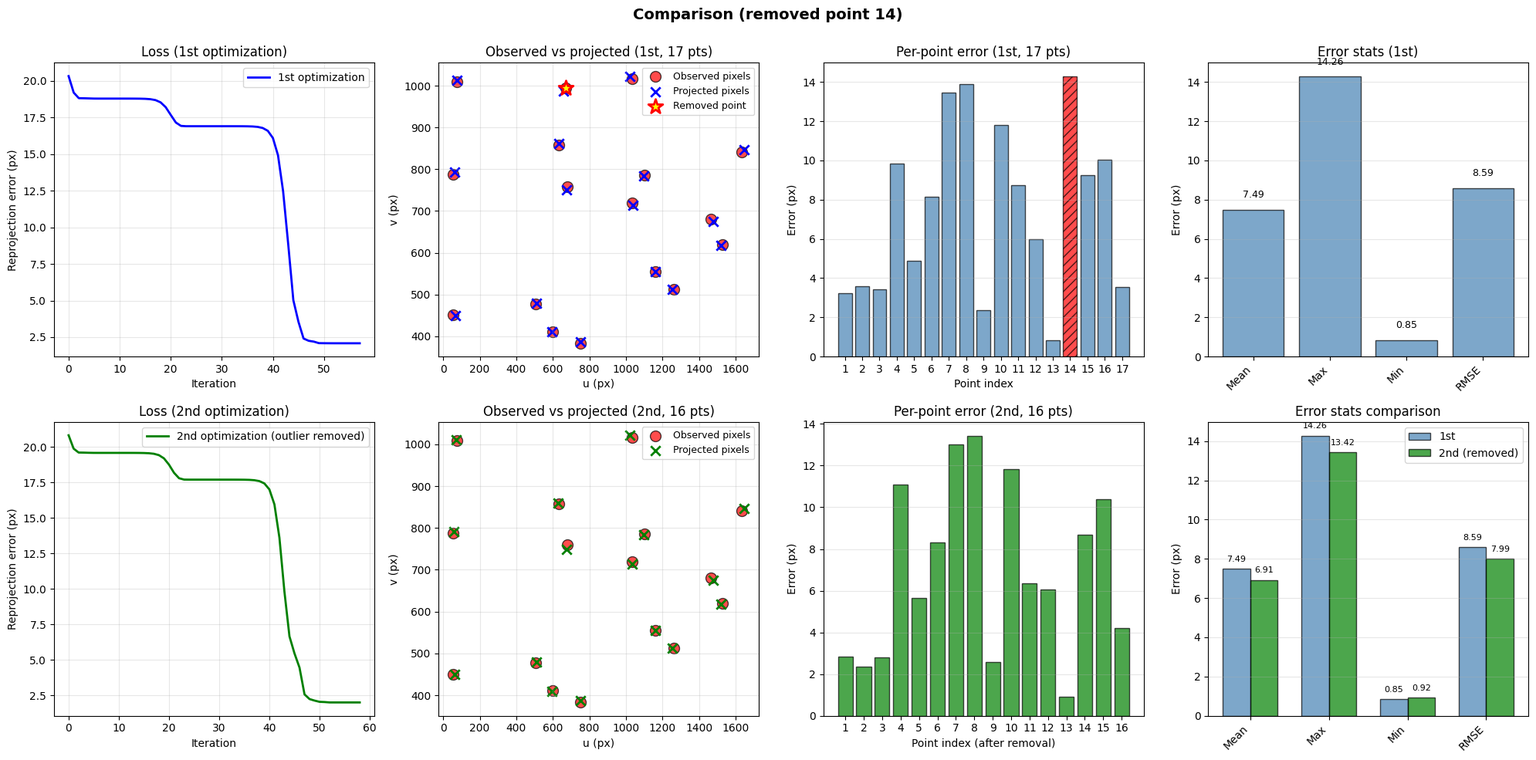
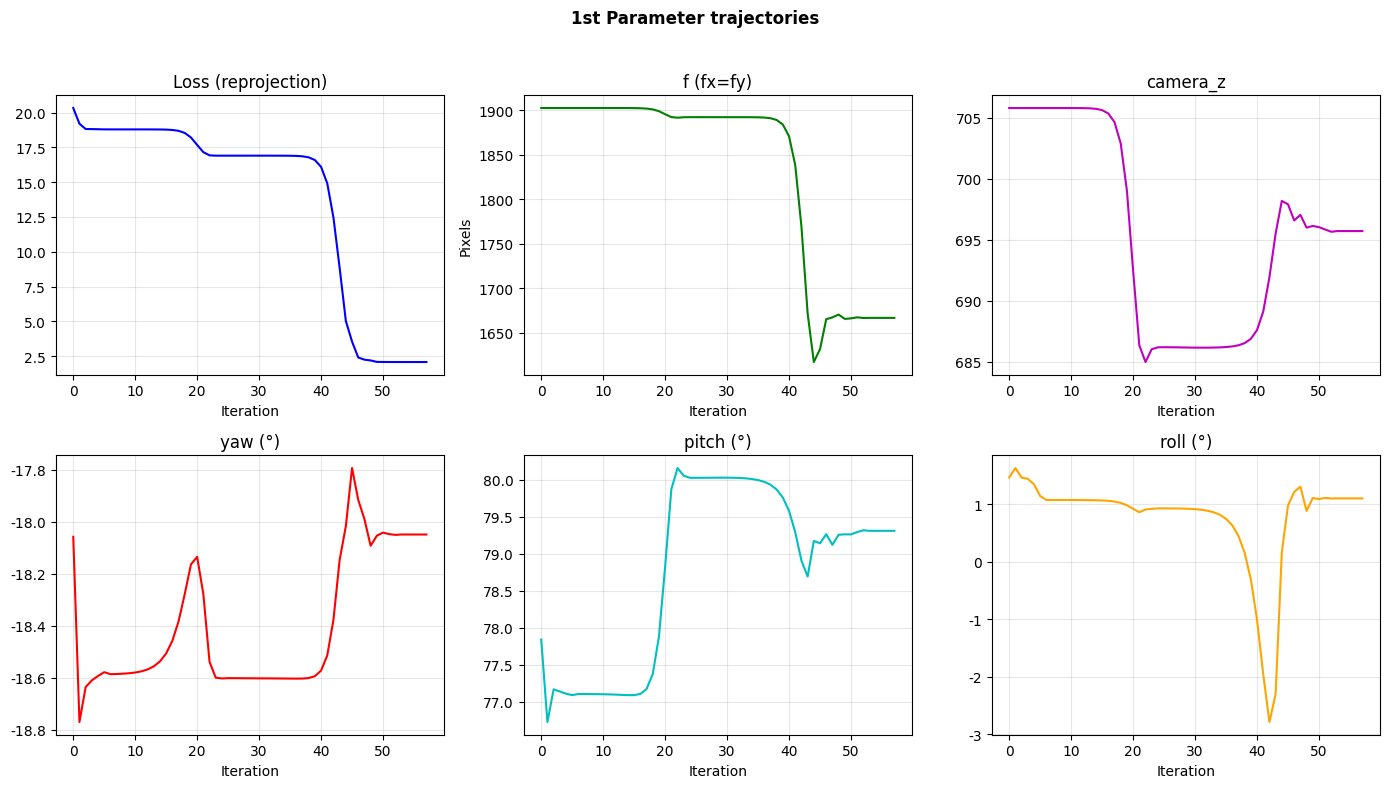
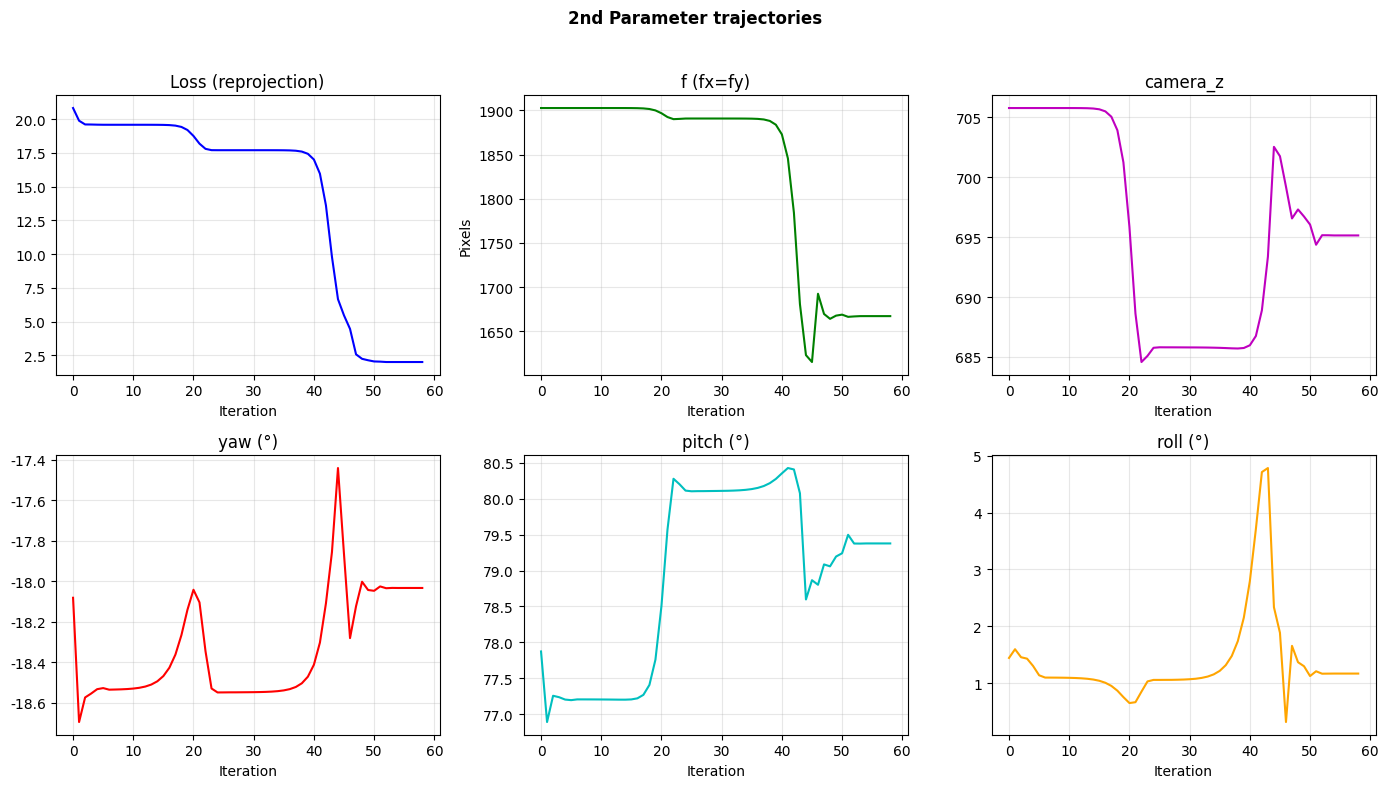
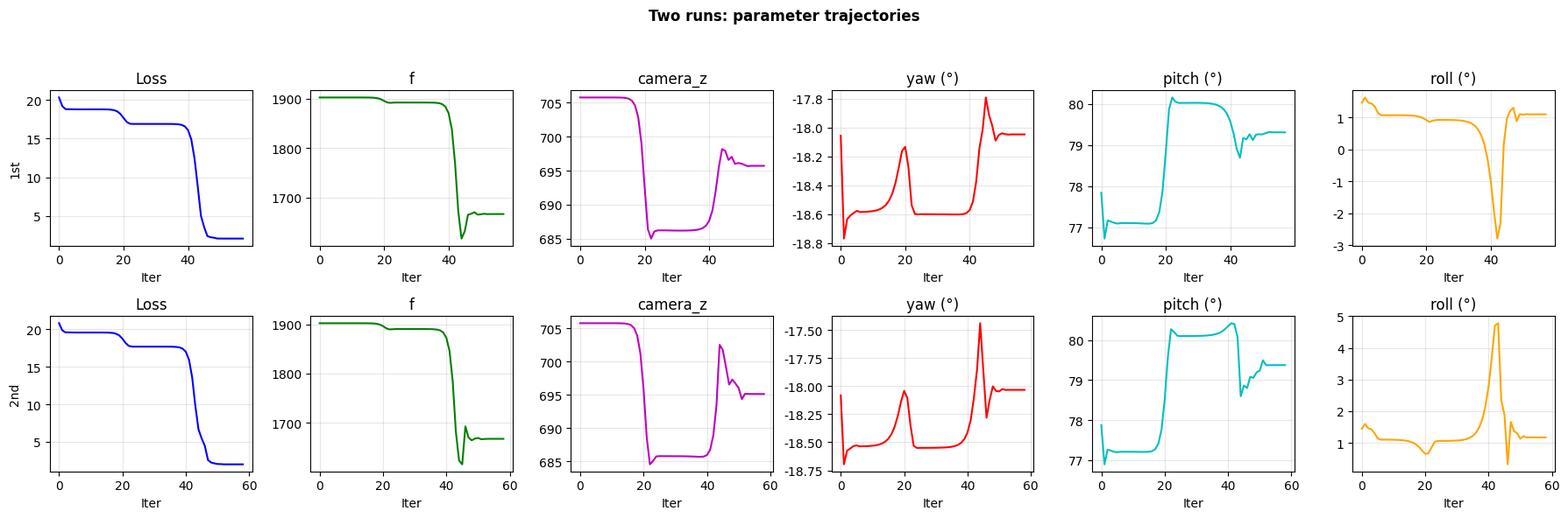

Write Python code to recreate these figures, in order.
import numpy as np
from scipy.optimize import minimize
import matplotlib

matplotlib.use('Agg')  
import matplotlib.pyplot as plt
import math

from matplotlib import rcParams

rcParams['font.sans-serif'] = ['SimHei']  
rcParams['axes.unicode_minus'] = False  

image_points = np.array([
    [507, 477],
    [75, 1009],
    [632, 858],
    [681, 759],
    [1103, 785],
    [1527, 620],
    [1467, 681],
    [1636, 841],
    [598, 411],
    [1033, 1017],
    [55, 787],
    [1033, 719],
    [1159, 555],
    [672, 995],
    [56, 451],
    [1263, 513],
    [752, 383],
], dtype=np.float32)

world_points = np.array([
    [543.962313, 7292.203441, 600.963],  
    [713.274050, 6929.082331, 589.824],  
    [757.439502, 6999.928292, 591.292],  
    [738.349829, 7052.387141, 592.425],  
    [821.543576, 7062.777314, 592.567],  
    [896.692233, 7212.609937, 598.850],  
    [888.161969, 7157.657307, 596.438],  
    [918.068844, 7062.049784, 593.801],  
    [486.468058, 7452.054108, 607.842],  
    [833.911139, 6968.987955, 590.658],  
    [646.138281, 6991.447694, 591.536],  
    [799.768475, 7097.178996, 594.210],  
    [793.536192, 7256.339499, 598.947],  
    [783.501638, 6961.572028, 590.707],  
    [349.067037, 7280.106479, 601.674],  
    [809.917398, 7334.331416, 600.906],  
    [519.615623, 7551.238860, 611.957],  
], dtype=np.float64)

world_points = world_points.copy()

K = np.array([
    [1902.7, 0, 960],
    [0, 1902.7, 540],
    [0, 0, 1]
])


DIST_COEFFS = [0.0, 0.0, 0.0 ,0.0, 0.0]

initial_pos = np.array([889.096381, 6768.355194, 705.786])  
initial_angles = np.array([-0.33310548, -0.18803717+1.57, 0.00945216])  

def euler_to_rotation_matrix(azimuth_rad, tilt_rad, rotate_rad):
    
    
    a1 = np.cos(azimuth_rad) * np.cos(rotate_rad) + np.sin(azimuth_rad) * np.cos(tilt_rad) * np.sin(rotate_rad)
    a2 = -np.cos(azimuth_rad) * np.sin(rotate_rad) + np.sin(azimuth_rad) * np.cos(tilt_rad) * np.cos(rotate_rad)
    a3 = -np.sin(azimuth_rad) * np.sin(tilt_rad)

    b1 = -np.sin(azimuth_rad) * np.cos(rotate_rad) + np.cos(azimuth_rad) * np.cos(tilt_rad) * np.sin(rotate_rad)
    b2 = np.sin(azimuth_rad) * np.sin(rotate_rad) + np.cos(azimuth_rad) * np.cos(tilt_rad) * np.cos(rotate_rad)
    b3 = -np.cos(azimuth_rad) * np.sin(tilt_rad)

    c1 = np.sin(tilt_rad) * np.sin(rotate_rad)
    c2 = np.sin(tilt_rad) * np.cos(rotate_rad)
    c3 = np.cos(tilt_rad)

    
    R = np.array([
        [a1, b1, c1],
        [-a2, -b2, -c2],
        [-a3, -b3, -c3]
    ], dtype=np.float64)
    return R



def _normalize_dist_coeffs(dist_coeffs):
    """
    Convert user order [k1, k2, k3, p1, p2] to projection/OpenCV order (k1, k2, p1, p2, k3).
    None means no distortion (all zeros).
    """
    if dist_coeffs is None:
        return (0.0, 0.0, 0.0, 0.0, 0.0)
    dc = np.asarray(dist_coeffs, dtype=np.float64).reshape(-1)
    if dc.size != 5:
        raise ValueError("dist_coeffs must be exactly 5 values: k1, k2, k3, p1, p2 (user order)")
    k1, k2, k3_radial, p1, p2 = float(dc[0]), float(dc[1]), float(dc[2]), float(dc[3]), float(dc[4])
    return (k1, k2, p1, p2, k3_radial)


def user_dist_coeffs_to_opencv(dist_coeffs):
    """
    User order k1,k2,k3,p1,p2 -> OpenCV solvePnP (5,1) order k1,k2,p1,p2,k3.
    If dist_coeffs is None or all zeros, returns a 5x1 zero vector.
    """
    if dist_coeffs is None:
        return np.zeros((5, 1), dtype=np.float64)
    dc = np.asarray(dist_coeffs, dtype=np.float64).reshape(-1)
    if dc.size != 5:
        raise ValueError("dist_coeffs must be exactly 5 values: k1, k2, k3, p1, p2")
    k1, k2, k3r, p1, p2 = dc[0], dc[1], dc[2], dc[3], dc[4]
    return np.array([[k1], [k2], [p1], [p2], [k3r]], dtype=np.float64)


def _dist_user_tuple(dist_coeffs):
    """Normalize user input to a 5-tuple (k1,k2,k3,p1,p2) for optimization and projection."""
    if dist_coeffs is None:
        return (0.0, 0.0, 0.0, 0.0, 0.0)
    dc = np.asarray(dist_coeffs, dtype=np.float64).reshape(-1)
    if dc.size != 5:
        raise ValueError("dist_coeffs must be exactly 5 values: k1, k2, k3, p1, p2 (user order)")
    return tuple(float(dc[i]) for i in range(5))


def project_3d_to_2d(world_points, camera_pos, yaw, pitch, roll, K, dist_coeffs=None):
    """
    Project world 3D points to pixel coordinates.
    world_points: (N,3)
    camera_pos: (3,)
    yaw, pitch, roll: camera orientation (radians)
    K: intrinsics (3x3)
    dist_coeffs: [k1, k2, k3, p1, p2] user order, or None (no distortion)
    """
    
    world_points = np.array(world_points, dtype=np.float64, copy=True)

    k1, k2, p1, p2, k3 = _normalize_dist_coeffs(dist_coeffs)
    R = euler_to_rotation_matrix(yaw, pitch, roll)
    projected = []

    for point in world_points:
        
        world_point = np.array(point, dtype=np.float64)
        camera_pos_1d = np.array(camera_pos, dtype=np.float64)
        cam_point_local = R @ (world_point - camera_pos_1d)

        
        x = cam_point_local[0] / cam_point_local[2]
        y = cam_point_local[1] / cam_point_local[2]

        
        r2 = x * x + y * y
        x_distorted = x * (1 + k1 * r2 + k2 * r2 ** 2 + k3 * r2 ** 3) + 2 * p1 * x * y + p2 * (r2 + 2 * x * x)
        y_distorted = y * (1 + k1 * r2 + k2 * r2 ** 2 + k3 * r2 ** 3) + p1 * (r2 + 2 * y * y) + 2 * p2 * x * y
        

        
        fx = K[0, 0]
        fy = K[1, 1]
        u0 = K[0, 2]
        v0 = K[1, 2]
        u = fx * x_distorted + u0
        v = fy * y_distorted + v0
        projected.append([u, v])

    return np.array(projected)


def cost_function(params, world_points, image_points, u0, v0, fixed_camera_x, fixed_camera_y, dist_coeffs):
    """Reprojection error cost.
    params: [f, camera_z, yaw, pitch, roll]
    fx = fy = f (enforced).
    u0, v0: fixed principal point.
    fixed_camera_x, fixed_camera_y: fixed camera X, Y.
    dist_coeffs: user-order 5-tuple (k1, k2, k3, p1, p2).
    """
    f = params[0]  
    camera_z = params[1]
    yaw, pitch, roll = params[2], params[3], params[4]
    
    
    camera_pos = np.array([fixed_camera_x, fixed_camera_y, camera_z])
    
    
    if f <= 0:
        return 1e10  
    
    if np.any(np.isnan(params)) or np.any(np.isinf(params)):
        return 1e10
    
    
    K = np.array([
        [f, 0,  u0],
        [0, f, v0],
        [0, 0,  1]
    ], dtype=np.float64)

    try:
        projected = project_3d_to_2d(world_points, camera_pos, yaw, pitch, roll, K, dist_coeffs)
        
        
        if np.any(np.isnan(projected)) or np.any(np.isinf(projected)):
            return 1e10
        
        error = np.sum((projected - image_points) ** 2)
        error = math.sqrt(error) / image_points.shape[0]
        
        
        if np.isnan(error) or np.isinf(error):
            return 1e10
            
        return error
    except Exception:
        
        return 1e10


class OptimizationLogger:
    def __init__(self, world_points, image_points, u0, v0, fixed_camera_x, fixed_camera_y, dist_coeffs):
        self.iteration = 0
        self.world_points = world_points
        self.image_points = image_points
        self.u0 = u0
        self.v0 = v0
        self.fixed_camera_x = fixed_camera_x
        self.fixed_camera_y = fixed_camera_y
        self.dist_coeffs = dist_coeffs
        self.loss_history = []
        self.param_history = []  

    def __call__(self, params):
        loss = cost_function(params, self.world_points, self.image_points, self.u0, self.v0,
                            self.fixed_camera_x, self.fixed_camera_y, self.dist_coeffs)
        self.loss_history.append(loss)
        self.param_history.append(np.array(params, dtype=np.float64).copy())
        if self.iteration % 100 == 0:
            f = params[0]  
            camera_z = params[1]
            angles = params[2:5]
            camera_pos = np.array([self.fixed_camera_x, self.fixed_camera_y, camera_z])
            print(f"Iter {self.iteration:5d} | Loss: {loss:12.2f} | "
                  f"f=fx=fy={f:.2f} | "
                  f"Position: {camera_pos} | Angles(deg): {np.degrees(angles)}")
        self.iteration += 1


def optimize_camera(world_points, image_points, K, initial_pos, initial_angles, dist_coeffs=None):
    """Run camera parameter optimization.
    Optimized: [f, camera_z, yaw, pitch, roll]
    fx = fy = f (enforced).
    Fixed: principal point u0,v0 from K; camera_x, camera_y from initial_pos.
    dist_coeffs: [k1, k2, k3, p1, p2] user order, or None (no distortion).
    """
    
    world_points = np.array(world_points, dtype=np.float64, copy=True)

    du = _dist_user_tuple(dist_coeffs)

    
    fx_init = K[0, 0]
    fy_init = K[1, 1]
    u0 = K[0, 2]  
    v0 = K[1, 2]  
    
    
    fixed_camera_x = initial_pos[0]
    fixed_camera_y = initial_pos[1]
    camera_z_init = initial_pos[2]
    
    
    f_init = (fx_init + fy_init) / 2.0

    
    initial_params = np.concatenate([
        [f_init],          
        [camera_z_init],   
        initial_angles     
    ])


    
    bounds = [
        (500, 5000),      
        (None, None),     
        (-np.pi, np.pi), 
        (-np.pi, np.pi), 
        (-np.pi, np.pi)  
    ]

    logger = OptimizationLogger(world_points, image_points, u0, v0, fixed_camera_x, fixed_camera_y, du)

    
    initial_error = cost_function(initial_params, world_points, image_points, u0, v0,
                                  fixed_camera_x, fixed_camera_y, du)
    print(f"\nInitial reprojection error: {initial_error:.4f} pixels")
    print(f"Initial params: f=fx=fy={f_init:.4f} (mean of fx={fx_init:.4f}, fy={fy_init:.4f})")
    print(f"Initial position: {initial_pos}")
    print(f"Initial angles (deg): {np.degrees(initial_angles)}")
    print(f"Fixed: camera_x={fixed_camera_x:.6f}, camera_y={fixed_camera_y:.6f} (not optimized)")
    print(f"Constraint: fx = fy = f (enforced)")
    
    result = minimize(
        cost_function,
        initial_params,
        args=(world_points, image_points, u0, v0, fixed_camera_x, fixed_camera_y, du),
        method='L-BFGS-B',
        bounds=bounds,
        callback=logger,
        options={
            

            
            'maxiter': 10000,
            
 
            
            'disp': True,
            
    

            'gtol': 1e-8,  
            

            
            'ftol': 1e-12,  
            
            

            
            
            
            
            
            'maxls': 100,  
            
            

            
            
            'maxcor': 20  
        }
    )
    
    
    final_error = cost_function(result.x, world_points, image_points, u0, v0,
                                fixed_camera_x, fixed_camera_y, du)
    print(f"\nFinal reprojection error: {final_error:.4f} pixels")
    print(f"Error reduction: {initial_error - final_error:.4f} pixels ({((initial_error - final_error)/initial_error*100):.2f}%)")
    print(f"Optimizer status: {result.message}")
    print(f"Iterations: {result.nit}")
    print(f"Function evaluations: {result.nfev}")
    
    
    if "more than 10 function and gradient evaluations" in str(result.message) or result.nfev > result.nit * 20:
        print(f"\n[WARN] Line search may be struggling")
        print(f"    - Function evals ({result.nfev}) >> iterations ({result.nit})")
        print(f"    - Often indicates poor search direction or non-smooth objective")
        print(f"    - If results look reasonable, you may ignore this")
        print(f"    - If it persists, try:")
        print(f"      1. Increase maxls (current: 100)")
        print(f"      2. Relax gtol and ftol")
        print(f"      3. Check whether initial parameters are reasonable")

    
    
    f_opt = result.x[0]  
    camera_z_opt = result.x[1]
    optimized_angles = result.x[2:5]
    
    
    fx_opt = f_opt
    fy_opt = f_opt
    
    
    optimized_pos = np.array([fixed_camera_x, fixed_camera_y, camera_z_opt])
    
    
    print(f"\nParameter change summary:")
    print(f"{'Param':<15} {'Initial':<20} {'Optimized':<20} {'Delta':<15} {'Delta%':<10}")
    print("-" * 80)
    print(f"{'f=fx=fy':<15} {f_init:>19.4f} {f_opt:>19.4f} {f_opt-f_init:>14.4f} {(f_opt-f_init)/f_init*100:>9.2f}%")
    print(f"  (fx init: {fx_init:.4f}, fy init: {fy_init:.4f}, mean: {f_init:.4f})")
    print(f"  (fx opt: {fx_opt:.4f}, fy opt: {fy_opt:.4f}, fx=fy={f_opt:.4f})")
    print(f"{'camera_x':<15} {fixed_camera_x:>19.6f} {fixed_camera_x:>19.6f} {0:>14.6f} {'fixed':>10}")
    print(f"{'camera_y':<15} {fixed_camera_y:>19.6f} {fixed_camera_y:>19.6f} {0:>14.6f} {'fixed':>10}")
    print(f"{'camera_z':<15} {initial_pos[2]:>19.6f} {camera_z_opt:>19.6f} {camera_z_opt-initial_pos[2]:>14.6f} {((camera_z_opt-initial_pos[2])/abs(initial_pos[2])*100 if initial_pos[2]!=0 else 0):>9.4f}%")
    yaw_change = optimized_angles[0] - initial_angles[0]
    pitch_change = optimized_angles[1] - initial_angles[1]
    roll_change = optimized_angles[2] - initial_angles[2]
    yaw_change_pct = (yaw_change/abs(initial_angles[0])*100) if initial_angles[0]!=0 else 0
    pitch_change_pct = (pitch_change/abs(initial_angles[1])*100) if initial_angles[1]!=0 else 0
    roll_change_pct = (roll_change/abs(initial_angles[2])*100) if initial_angles[2]!=0 else 0
    print(f"{'yaw(deg)':<15} {np.degrees(initial_angles[0]):>19.4f} {np.degrees(optimized_angles[0]):>19.4f} {np.degrees(yaw_change):>14.4f} {yaw_change_pct:>9.2f}%")
    print(f"{'pitch(deg)':<15} {np.degrees(initial_angles[1]):>19.4f} {np.degrees(optimized_angles[1]):>19.4f} {np.degrees(pitch_change):>14.4f} {pitch_change_pct:>9.2f}%")
    print(f"{'roll(deg)':<15} {np.degrees(initial_angles[2]):>19.4f} {np.degrees(optimized_angles[2]):>19.4f} {np.degrees(roll_change):>14.4f} {roll_change_pct:>9.2f}%")
    
    
    print(f"\nfx and fy:")
    print(f"   fx = fy = f = {f_opt:.4f} pixels")
    print(f"   fx and fy are equal by constraint")
    print(f"   Note: fx=fy throughout optimization (hard constraint)")
    print(f"   Pixel aspect ratio (fx/fy): 1.000000 (square pixels)")
    
    
    
    
    K_opt = np.array([
        [fx_opt, 0,  u0],
        [0,  fy_opt, v0],
        [0,  0,      1]
    ], dtype=np.float64)

    return K_opt, optimized_pos, optimized_angles, logger.loss_history, logger.param_history


def plot_results(optimized_pos, optimized_angles, world_points, image_points, K, loss_history, param_history=None, dist_coeffs=None):
    """Plot optimization results."""
    plt.figure(figsize=(15, 5))

    
    plt.subplot(1, 3, 1)
    plt.plot(loss_history)
    plt.title('Loss convergence')
    plt.xlabel('Iteration')
    plt.ylabel('Reprojection error')

    
    plt.subplot(1, 3, 2)
    projected = project_3d_to_2d(world_points, optimized_pos, *optimized_angles, K, dist_coeffs)
    plt.scatter(image_points[:, 0], image_points[:, 1], c='r', label='Observed pixels')
    plt.scatter(projected[:, 0], projected[:, 1], c='b', marker='x', label='Projected pixels')
    plt.title('Observed vs projected')
    plt.legend()

    
    plt.subplot(1, 3, 3)
    errors = np.linalg.norm(image_points - projected, axis=1)
    plt.bar(range(len(errors)), errors)
    plt.title('Per-point reprojection error (px)')
    plt.xlabel('Point index')
    plt.ylabel('Error (px)')

    plt.tight_layout()
    
    
    try:
        plt.savefig('optimization_results.png', dpi=150, bbox_inches='tight')
        print("\n[OK] Figure saved: optimization_results.png")
        print("   Note: non-interactive backend; figure saved to file only")
    except Exception as e:
        print(f"\n[WARN] Failed to save figure: {type(e).__name__}: {str(e)}")
    finally:
        plt.close()

    
    if param_history is not None and len(param_history) > 0:
        _plot_param_history(loss_history, param_history, 'optimization_params_history.png')


def _plot_param_history(loss_history, param_history, save_path, title_prefix=''):
    """Plot parameter trajectories; each param_history row is [f, camera_z, yaw, pitch, roll]."""
    n = len(param_history)
    iters = np.arange(n)
    f_hist = [p[0] for p in param_history]
    z_hist = [p[1] for p in param_history]
    yaw_deg = np.degrees([p[2] for p in param_history])
    pitch_deg = np.degrees([p[3] for p in param_history])
    roll_deg = np.degrees([p[4] for p in param_history])

    fig, axes = plt.subplots(2, 3, figsize=(14, 8))
    fig.suptitle(f'{title_prefix}Parameter trajectories'.strip(), fontsize=12, fontweight='bold')

    axes[0, 0].plot(iters, loss_history, 'b-', linewidth=1.5)
    axes[0, 0].set_title('Loss (reprojection)')
    axes[0, 0].set_xlabel('Iteration')
    axes[0, 0].grid(True, alpha=0.3)

    axes[0, 1].plot(iters, f_hist, 'g-', linewidth=1.5)
    axes[0, 1].set_title('f (fx=fy)')
    axes[0, 1].set_xlabel('Iteration')
    axes[0, 1].set_ylabel('Pixels')
    axes[0, 1].grid(True, alpha=0.3)

    axes[0, 2].plot(iters, z_hist, 'm-', linewidth=1.5)
    axes[0, 2].set_title('camera_z')
    axes[0, 2].set_xlabel('Iteration')
    axes[0, 2].grid(True, alpha=0.3)

    axes[1, 0].plot(iters, yaw_deg, 'r-', linewidth=1.5)
    axes[1, 0].set_title('yaw (°)')
    axes[1, 0].set_xlabel('Iteration')
    axes[1, 0].grid(True, alpha=0.3)

    axes[1, 1].plot(iters, pitch_deg, 'c-', linewidth=1.5)
    axes[1, 1].set_title('pitch (°)')
    axes[1, 1].set_xlabel('Iteration')
    axes[1, 1].grid(True, alpha=0.3)

    axes[1, 2].plot(iters, roll_deg, 'orange', linewidth=1.5)
    axes[1, 2].set_title('roll (°)')
    axes[1, 2].set_xlabel('Iteration')
    axes[1, 2].grid(True, alpha=0.3)

    plt.tight_layout(rect=[0, 0, 1, 0.96])
    try:
        plt.savefig(save_path, dpi=150, bbox_inches='tight')
        print(f"[OK] Parameter history figure saved: {save_path}")
    except Exception as e:
        print(f"[WARN] Failed to save parameter figure: {type(e).__name__}: {str(e)}")
    finally:
        plt.close()


def plot_comparison_results(optimized_pos1, optimized_angles1, world_points1, image_points1, K1, loss_history1,
                           optimized_pos2, optimized_angles2, world_points2, image_points2, K2, loss_history2,
                           removed_point_idx, param_history1=None, param_history2=None, dist_coeffs=None):
    """Compare two optimization runs (before/after outlier removal). Optional param_history1/2."""
    fig = plt.figure(figsize=(20, 10))
    
    
    
    ax1 = plt.subplot(2, 4, 1)
    plt.plot(loss_history1, 'b-', linewidth=2, label='1st optimization')
    plt.title('Loss (1st optimization)', fontsize=12)
    plt.xlabel('Iteration')
    plt.ylabel('Reprojection error (px)')
    plt.legend()
    plt.grid(True, alpha=0.3)
    
    
    ax2 = plt.subplot(2, 4, 2)
    projected1 = project_3d_to_2d(world_points1, optimized_pos1, *optimized_angles1, K1, dist_coeffs)
    errors1 = np.linalg.norm(image_points1 - projected1, axis=1)
    plt.scatter(image_points1[:, 0], image_points1[:, 1], c='r', s=100, marker='o', 
               label='Observed pixels', alpha=0.7, edgecolors='black', linewidths=1)
    plt.scatter(projected1[:, 0], projected1[:, 1], c='b', s=80, marker='x', 
               label='Projected pixels', linewidths=2)
    
    if removed_point_idx < len(image_points1):
        plt.scatter(image_points1[removed_point_idx, 0], image_points1[removed_point_idx, 1], 
                   c='yellow', s=200, marker='*', label='Removed point', 
                   edgecolors='red', linewidths=2, zorder=10)
    plt.title(f'Observed vs projected (1st, {len(world_points1)} pts)', fontsize=12)
    plt.xlabel('u (px)')
    plt.ylabel('v (px)')
    plt.legend(fontsize=9)
    plt.grid(True, alpha=0.3)
    
    
    ax3 = plt.subplot(2, 4, 3)
    colors1 = ['red' if i == removed_point_idx else 'steelblue' for i in range(len(errors1))]
    bars1 = plt.bar(range(1, len(errors1) + 1), errors1, color=colors1, alpha=0.7, edgecolor='black')
    plt.title(f'Per-point error (1st, {len(world_points1)} pts)', fontsize=12)
    plt.xlabel('Point index')
    plt.ylabel('Error (px)')
    plt.xticks(range(1, len(errors1) + 1))
    if removed_point_idx < len(errors1):
        bars1[removed_point_idx].set_hatch('///')  
    plt.grid(True, alpha=0.3, axis='y')
    
    
    ax4 = plt.subplot(2, 4, 4)
    stats1 = {
        'Mean': np.mean(errors1),
        'Max': np.max(errors1),
        'Min': np.min(errors1),
        'RMSE': math.sqrt(np.sum((projected1 - image_points1) ** 2) / len(image_points1))
    }
    bars_stats1 = plt.bar(stats1.keys(), stats1.values(), color='steelblue', alpha=0.7, edgecolor='black')
    plt.title('Error stats (1st)', fontsize=12)
    plt.ylabel('Error (px)')
    plt.xticks(rotation=45, ha='right')
    
    for bar, value in zip(bars_stats1, stats1.values()):
        plt.text(bar.get_x() + bar.get_width()/2, bar.get_height() + 0.5, 
                f'{value:.2f}', ha='center', va='bottom', fontsize=9)
    plt.grid(True, alpha=0.3, axis='y')
    
    
    
    ax5 = plt.subplot(2, 4, 5)
    plt.plot(loss_history2, 'g-', linewidth=2, label='2nd optimization (outlier removed)')
    plt.title('Loss (2nd optimization)', fontsize=12)
    plt.xlabel('Iteration')
    plt.ylabel('Reprojection error (px)')
    plt.legend()
    plt.grid(True, alpha=0.3)
    
    
    ax6 = plt.subplot(2, 4, 6)
    projected2 = project_3d_to_2d(world_points2, optimized_pos2, *optimized_angles2, K2, dist_coeffs)
    errors2 = np.linalg.norm(image_points2 - projected2, axis=1)
    plt.scatter(image_points2[:, 0], image_points2[:, 1], c='r', s=100, marker='o', 
               label='Observed pixels', alpha=0.7, edgecolors='black', linewidths=1)
    plt.scatter(projected2[:, 0], projected2[:, 1], c='g', s=80, marker='x', 
               label='Projected pixels', linewidths=2)
    plt.title(f'Observed vs projected (2nd, {len(world_points2)} pts)', fontsize=12)
    plt.xlabel('u (px)')
    plt.ylabel('v (px)')
    plt.legend(fontsize=9)
    plt.grid(True, alpha=0.3)
    
    
    ax7 = plt.subplot(2, 4, 7)
    bars2 = plt.bar(range(1, len(errors2) + 1), errors2, color='green', alpha=0.7, edgecolor='black')
    plt.title(f'Per-point error (2nd, {len(world_points2)} pts)', fontsize=12)
    plt.xlabel('Point index (after removal)')
    plt.ylabel('Error (px)')
    plt.xticks(range(1, len(errors2) + 1))
    plt.grid(True, alpha=0.3, axis='y')
    
    
    ax8 = plt.subplot(2, 4, 8)
    stats2 = {
        'Mean': np.mean(errors2),
        'Max': np.max(errors2),
        'Min': np.min(errors2),
        'RMSE': math.sqrt(np.sum((projected2 - image_points2) ** 2) / len(image_points2))
    }
    x = np.arange(len(stats1))
    width = 0.35
    bars1_comp = plt.bar(x - width/2, list(stats1.values()), width, label='1st', 
                        color='steelblue', alpha=0.7, edgecolor='black')
    bars2_comp = plt.bar(x + width/2, list(stats2.values()), width, label='2nd (removed)', 
                        color='green', alpha=0.7, edgecolor='black')
    plt.title('Error stats comparison', fontsize=12)
    plt.ylabel('Error (px)')
    plt.xticks(x, stats1.keys(), rotation=45, ha='right')
    plt.legend()
    plt.grid(True, alpha=0.3, axis='y')
    
    for bars in [bars1_comp, bars2_comp]:
        for bar in bars:
            height = bar.get_height()
            plt.text(bar.get_x() + bar.get_width()/2, height + 0.3, 
                    f'{height:.2f}', ha='center', va='bottom', fontsize=8)
    
    plt.suptitle(f'Comparison (removed point {removed_point_idx + 1})', fontsize=14, fontweight='bold')
    plt.tight_layout(rect=[0, 0, 1, 0.98])
    
    
    try:
        plt.savefig('optimization_results.png', dpi=150, bbox_inches='tight')
        print("\n[OK] Comparison figure saved: optimization_results.png")
        print("   Note: full before/after outlier removal comparison")
    except Exception as e:
        print(f"\n[WARN] Failed to save figure: {type(e).__name__}: {str(e)}")
    finally:
        plt.close()

    
    if param_history1 is not None and len(param_history1) > 0:
        _plot_param_history(loss_history1, param_history1, 'optimization_params_history.png', title_prefix='1st ')
    if param_history2 is not None and len(param_history2) > 0:
        _plot_param_history(loss_history2, param_history2, 'optimization_params_refined_history.png', title_prefix='2nd ')
    if (param_history1 is not None and len(param_history1) > 0 and
            param_history2 is not None and len(param_history2) > 0):
        _plot_param_history_comparison(loss_history1, param_history1, loss_history2, param_history2)


def _plot_param_history_comparison(loss1, ph1, loss2, ph2):
    """Side-by-side parameter trajectories for two runs (2x6 grid)."""
    def draw_row(ax_row, loss_history, param_history):
        n = len(param_history)
        iters = np.arange(n)
        f_hist = [p[0] for p in param_history]
        z_hist = [p[1] for p in param_history]
        yaw_deg = np.degrees([p[2] for p in param_history])
        pitch_deg = np.degrees([p[3] for p in param_history])
        roll_deg = np.degrees([p[4] for p in param_history])
        ax_row[0].plot(iters, loss_history, 'b-', linewidth=1.5)
        ax_row[0].set_title('Loss')
        ax_row[0].set_xlabel('Iter')
        ax_row[0].grid(True, alpha=0.3)
        ax_row[1].plot(iters, f_hist, 'g-', linewidth=1.5)
        ax_row[1].set_title('f')
        ax_row[1].set_xlabel('Iter')
        ax_row[1].grid(True, alpha=0.3)
        ax_row[2].plot(iters, z_hist, 'm-', linewidth=1.5)
        ax_row[2].set_title('camera_z')
        ax_row[2].set_xlabel('Iter')
        ax_row[2].grid(True, alpha=0.3)
        ax_row[3].plot(iters, yaw_deg, 'r-', linewidth=1.5)
        ax_row[3].set_title('yaw (°)')
        ax_row[3].set_xlabel('Iter')
        ax_row[3].grid(True, alpha=0.3)
        ax_row[4].plot(iters, pitch_deg, 'c-', linewidth=1.5)
        ax_row[4].set_title('pitch (°)')
        ax_row[4].set_xlabel('Iter')
        ax_row[4].grid(True, alpha=0.3)
        ax_row[5].plot(iters, roll_deg, color='orange', linewidth=1.5)
        ax_row[5].set_title('roll (°)')
        ax_row[5].set_xlabel('Iter')
        ax_row[5].grid(True, alpha=0.3)

    fig, axes = plt.subplots(2, 6, figsize=(18, 6))
    fig.suptitle('Two runs: parameter trajectories', fontsize=12, fontweight='bold')
    draw_row(axes[0], loss1, ph1)
    draw_row(axes[1], loss2, ph2)
    axes[0, 0].set_ylabel('1st', fontsize=10)
    axes[1, 0].set_ylabel('2nd', fontsize=10)
    plt.tight_layout(rect=[0, 0, 1, 0.94])
    try:
        plt.savefig('optimization_params_comparison.png', dpi=150, bbox_inches='tight')
        print("[OK] Saved: optimization_params_comparison.png")
    except Exception as e:
        print(f"[WARN] Failed to save param comparison: {type(e).__name__}: {str(e)}")
    finally:
        plt.close()


if __name__ == "__main__":
    print("=== Optimization start ===")
    np.set_printoptions(suppress=True)  
    print(f"Initial intrinsics: fx={K[0,0]:.2f}, fy={K[1,1]:.2f}, cx={K[0,2]:.0f}, cy={K[1,2]:.0f}")
    print(f"Initial position: {initial_pos}")
    print(f"Initial angles (deg): {np.degrees(initial_angles)}\n")
    print(f"Fixed:")
    print(f"  - u0={K[0,2]:.0f}, v0={K[1,2]:.0f} (principal point, not optimized)")
    print(f"  - camera_x={initial_pos[0]:.6f}, camera_y={initial_pos[1]:.6f} (camera X,Y, not optimized)\n")
    print(f"Optimized: f (fx=fy=f), camera_z, yaw, pitch, roll")
    print(f"Constraint: fx = fy = f (enforced)\n")

    
    K_opt, optimized_pos, optimized_angles, loss_history, param_history = optimize_camera(
        world_points.copy(), image_points, K, initial_pos, initial_angles, dist_coeffs=DIST_COEFFS
    )

    print("\n=== Optimization result ===")
    print(f"Intrinsics:")
    print(f"  fx = {K_opt[0,0]:.4f} (init: {K[0,0]:.2f})")
    print(f"  fy = {K_opt[1,1]:.4f} (init: {K[1,1]:.2f})")
    print(f"  cx = {K_opt[0,2]:.0f} (fixed)")
    print(f"  cy = {K_opt[1,2]:.0f} (fixed)")
    print(f"\nOptimized position (Web Mercator): x={optimized_pos[0]:.6f}, y={optimized_pos[1]:.6f}, z={optimized_pos[2]:.6f}")
    print(
        f"Angles (rad): yaw={optimized_angles[0]:.8f}, pitch={optimized_angles[1]:.8f}, roll={optimized_angles[2]:.8f}")
    print(
        f"Angles (deg): yaw={np.degrees(optimized_angles[0]):.3f}°, pitch={np.degrees(optimized_angles[1]):.3f}°, roll={np.degrees(optimized_angles[2]):.3f}°")

    
    tilt_for_matlab = optimized_angles[1]  
    print(f"\n" + "=" * 80)
    print("Mapping for get_video_coor_fxfy_matlab.py:")
    print("=" * 80)
    print(f"Camera: xs={optimized_pos[0]:.6f}, ys={optimized_pos[1]:.6f}, zs={optimized_pos[2]:.6f}")
    print(f"Tilt = pitch = {optimized_angles[1]:.8f}")
    print(f"Azimuth = yaw = {optimized_angles[0]:.8f}")
    print(f"rotate = roll = {optimized_angles[2]:.8f}")
    print(f"\nExample CLI:")
    
    fx = K_opt[0, 0]
    fy = K_opt[1, 1]
    cx = K_opt[0, 2]
    cy = K_opt[1, 2]
    print(
        f"python get_video_coor_fxfy_matlab.py {fx:.1f} {fy:.1f} {cx:.1f} {cy:.1f} {optimized_pos[0]:.6f} {optimized_pos[1]:.6f} {optimized_pos[2]:.6f} {optimized_angles[1]:.8f} {optimized_angles[0]:.8f} {optimized_angles[2]:.8f} X Y zh --radians")

    
    R_MAJOR = 6378137.0
    lon = optimized_pos[0] / R_MAJOR * 180.0 / np.pi
    lat = (2 * np.arctan(np.exp(optimized_pos[1] / R_MAJOR)) - np.pi / 2) * 180.0 / np.pi
    alt = optimized_pos[2]

    print(f"\nOptimized position (WGS84 lon/lat/alt): lon={lon:.8f}, lat={lat:.8f}, alt={alt:.2f}")

    
    print("\nCesium camera snippet:")
    print(f"""viewer.camera.setView({{
  destination: Cesium.Cartesian3.fromDegrees({lon:.8f}, {lat:.8f}, {alt:.2f}),
  orientation: {{
    heading: {optimized_angles[0]:.8f},
    pitch: {optimized_angles[1]:.8f},
    roll: {optimized_angles[2]:.8f}
  }}
}});""")

    
    
    
    print(f"\nData integrity check:")
    print(f"world_points ID: {id(world_points)}")
    print(f"world_points_original ID: {id(world_points)}")
    print(f"world_points first row: {world_points[0]}")
    print(f"world_points_original first row: {world_points[0]}")
    print(f"Same array: {np.allclose(world_points, world_points)}")

    
    projected = project_3d_to_2d(world_points, optimized_pos, *optimized_angles, K_opt, DIST_COEFFS)
    errors = np.linalg.norm(image_points - projected, axis=1)
    mean_error = np.mean(errors)
    max_error = np.max(errors)
    error1 = np.sum((projected - image_points) ** 2)
    error1 = math.sqrt(error1) / image_points.shape[0]

    print(f"\nReprojection errors:")
    print(f"   Mean error (px): {mean_error:.3f}")
    print(f"   Max error (px): {max_error:.3f}")
    print(f"   RMSE: {error1:.3f}")

    
    print("\nPer-point errors:")
    print(f"{'Pt':<8} {'Observed (u,v)':<25} {'Projected (u,v)':<25} {'Error (px)':<15}")
    print("-" * 75)
    for i in range(len(image_points)):
        true_u, true_v = image_points[i]
        proj_u, proj_v = projected[i]
        error = errors[i]
        print(f"pt {i + 1:<5} ({true_u:7.2f}, {true_v:7.2f})    ({proj_u:7.2f}, {proj_v:7.2f})    {error:8.3f}")

    
    max_error_idx = np.argmax(errors)
    print(f"\n[WARN] Worst point: pt {max_error_idx + 1}")
    print(f"   Observed: ({image_points[max_error_idx, 0]:.2f}, {image_points[max_error_idx, 1]:.2f})")
    print(f"   Projected: ({projected[max_error_idx, 0]:.2f}, {projected[max_error_idx, 1]:.2f})")
    print(f"   Error: {max_error:.3f} px")
    
    
    print(f"\n" + "=" * 80)
    print(f"Removing worst point (pt {max_error_idx + 1}) and re-optimizing")
    print("=" * 80)
    
    
    filtered_world_points = np.delete(world_points.copy(), max_error_idx, axis=0)
    filtered_image_points = np.delete(image_points.copy(), max_error_idx, axis=0)
    
    print(f"Before: {len(world_points)} control points")
    print(f"After: {len(filtered_world_points)} control points")
    print(f"Removed: pt {max_error_idx + 1} (error: {max_error:.3f} px)")
    
    
    refined_initial_pos = initial_pos.copy()
    refined_initial_angles = initial_angles.copy()
    
    
    print(f"\nRe-optimizing with same initial_pos, initial_angles, K...")
    K_refined, optimized_pos_refined, optimized_angles_refined, loss_history_refined, param_history_refined = optimize_camera(
        filtered_world_points.copy(), filtered_image_points, K, refined_initial_pos, refined_initial_angles,
        dist_coeffs=DIST_COEFFS,
    )
    
    
    projected_refined = project_3d_to_2d(filtered_world_points, optimized_pos_refined,
                                        *optimized_angles_refined, K_refined, DIST_COEFFS)
    errors_refined = np.linalg.norm(filtered_image_points - projected_refined, axis=1)
    mean_error_refined = np.mean(errors_refined)
    max_error_refined = np.max(errors_refined)
    error1_refined = np.sum((projected_refined - filtered_image_points) ** 2)
    error1_refined = math.sqrt(error1_refined) / filtered_image_points.shape[0]
    
    print(f"\n" + "=" * 80)
    print(f"[OK] Result after removing worst point")
    print("=" * 80)
    print(f"\nIntrinsics:")
    print(f"  fx = fy = f = {K_refined[0,0]:.4f} (init: {K[0,0]:.2f})")
    print(f"  cx = {K_refined[0,2]:.0f} (fixed)")
    print(f"  cy = {K_refined[1,2]:.0f} (fixed)")
    print(f"\nOptimized position (Web Mercator): x={optimized_pos_refined[0]:.6f}, y={optimized_pos_refined[1]:.6f}, z={optimized_pos_refined[2]:.6f}")
    print(f"Angles (deg): yaw={np.degrees(optimized_angles_refined[0]):.3f}°, pitch={np.degrees(optimized_angles_refined[1]):.3f}°, roll={np.degrees(optimized_angles_refined[2]):.3f}°")
    
    print(f"\nReprojection errors (after removal):")
    print(f"   Mean error (px): {mean_error_refined:.3f}")
    print(f"   Max error (px): {max_error_refined:.3f}")
    print(f"   RMSE: {error1_refined:.3f}")
    
    
    print(f"\nPer-point errors after removal ({len(filtered_world_points)} pts):")
    print(f"{'Pt':<8} {'Orig#':<10} {'Observed (u,v)':<25} {'Projected (u,v)':<25} {'Error (px)':<15}")
    print("-" * 90)
    
    
    original_indices = [i for i in range(len(world_points)) if i != max_error_idx]
    
    for idx, orig_idx in enumerate(original_indices):
        true_u, true_v = filtered_image_points[idx]
        proj_u, proj_v = projected_refined[idx]
        error = errors_refined[idx]
        print(f"pt {idx + 1:<5} (orig {orig_idx + 1:<3}) ({true_u:7.2f}, {true_v:7.2f})    ({proj_u:7.2f}, {proj_v:7.2f})    {error:8.3f}")
    
    
    print(f"\nBefore vs after removal:")
    print(f"{'Metric':<25} {'Before':<15} {'After':<15} {'Improve':<15}")
    print("-" * 70)
    print(f"{'Mean err (px)':<25} {mean_error:>14.3f} {mean_error_refined:>14.3f} {mean_error - mean_error_refined:>14.3f}")
    print(f"{'Max err (px)':<25} {max_error:>14.3f} {max_error_refined:>14.3f} {max_error - max_error_refined:>14.3f}")
    print(f"{'RMSE (px)':<25} {error1:>14.3f} {error1_refined:>14.3f} {error1 - error1_refined:>14.3f}")
    improvement_pct = ((mean_error - mean_error_refined) / mean_error) * 100
    print(f"\nMean error improvement: {improvement_pct:.2f}%")
    
    
    try:
        plot_comparison_results(
            optimized_pos, optimized_angles, world_points, image_points, K_opt, loss_history,
            optimized_pos_refined, optimized_angles_refined, filtered_world_points, filtered_image_points,
            K_refined, loss_history_refined, max_error_idx,
            param_history1=param_history, param_history2=param_history_refined,
            dist_coeffs=DIST_COEFFS,
        )
    except Exception as e:
        
        print(f"\n[WARN] Plot failed (optimization unaffected): {type(e).__name__}")
        print(f"   Message: {str(e)[:100]}...")
        print(f"   Hint: save figures to file instead of showing")
